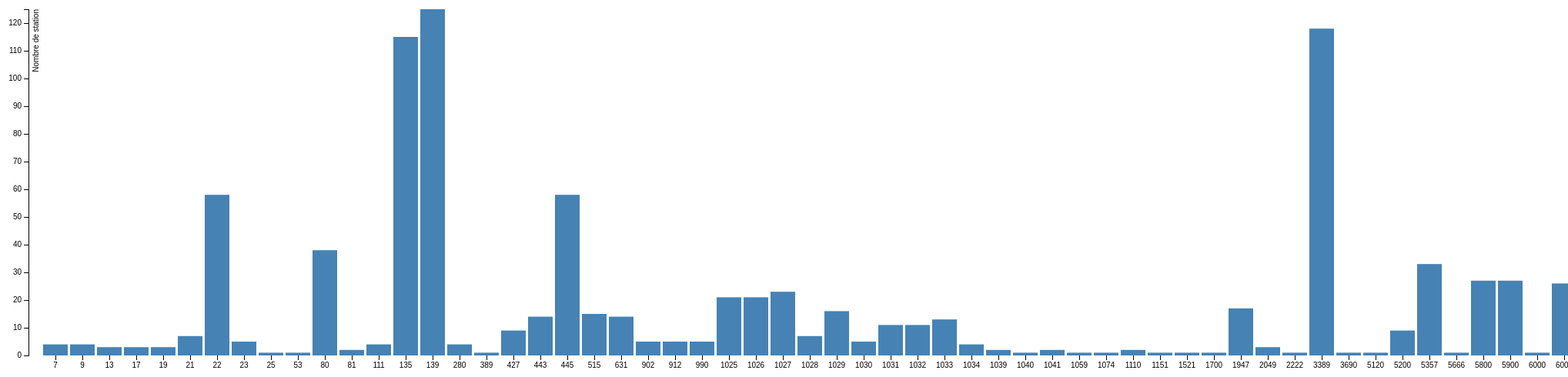
D3 v3 page, settled after 480 driven frames (8 s of simulated time); the page loaded 1 data file(s).



var margin = {top: 20, right: 20, bottom: 30, left: 40},
    width = 3000 - margin.left - margin.right,
    height = 500 - margin.top - margin.bottom;

var formatPort = d3.format("");

var x = d3.scale.ordinal()
    .rangeRoundBands([0, width], .1);

var y = d3.scale.linear()
    .range([height, 0]);

var xAxis = d3.svg.axis()
    .scale(x)
    .orient("bottom");

var yAxis = d3.svg.axis()
    .scale(y)
    .orient("left")
    .tickFormat(formatPort);

var svg = d3.select("body").append("svg")
    .attr("width", width + margin.left + margin.right)
    .attr("height", height + margin.top + margin.bottom)
  .append("g")
    .attr("transform", "translate(" + margin.left + "," + margin.top + ")");

d3.tsv("data.tsv", function(error, data) {

  data.forEach(function(d) {
    d.Port = +d.Port;
  });

  x.domain(data.map(function(d) { return d.Nb_station; }));
  y.domain([0, d3.max(data, function(d) { return d.Port; })]);

  svg.append("g")
      .attr("class", "x axis")
      .attr("transform", "translate(0," + height + ")")
      .call(xAxis);

  svg.append("g")
      .attr("class", "y axis")
      .call(yAxis)
    .append("text")
      .attr("transform", "rotate(-90)")
      .attr("y", 6)
      .attr("dy", ".71em")
      .style("text-anchor", "end")
      .text("Nombre de station");

  svg.selectAll(".bar")
      .data(data)
    .enter().append("rect")
      .attr("class", "bar")
      .attr("x", function(d) { return x(d.Nb_station); })
      .attr("width", x.rangeBand())
      .attr("y", function(d) { return y(d.Port); })
      .attr("height", function(d) { return height - y(d.Port); });

});



### data: data.tsv
Port	Nb_station
4	7
4	9
3	13
3	17
3	19
7	21
58	22
5	23
1	25
1	53
38	80
2	81
4	111
115	135
125	139
4	280
1	389
9	427
14	443
58	445
15	515
14	631
5	902
5	912
5	990
21	1025
21	1026
23	1027
7	1028
16	1029
5	1030
11	1031
11	1032
13	1033
4	1034
2	1039
1	1040
2	1041
1	1059
1	1074
2	1110
1	1151
1	1521
1	1700
17	1947
3	2049
1	2222
118	3389
1	3690
1	5120
9	5200
33	5357
1	5666
27	5800
27	5900
1	6000
26	6002
26	7001
26	7002
13	9100
... 23 more rows